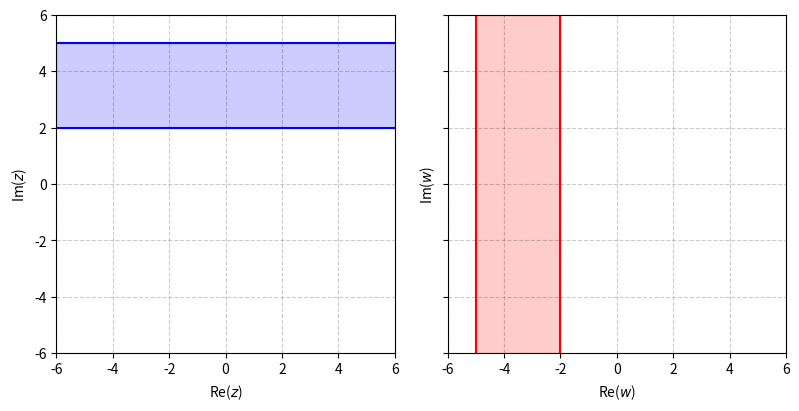

Generate this figure with matplotlib: (Note: this script raises an exception after producing the figure.)
from dataclasses import dataclass

import matplotlib.pyplot as plt
import numpy as np


@dataclass
class CartesianStrip:
    u_min: float = -np.inf
    u_max: float = np.inf
    v_min: float = -np.inf
    v_max: float = np.inf

    def plot(self, ax: plt.Axes, color: str, label: str):
        if np.isfinite(self.u_min) and np.isfinite(self.u_max):
            ax.axvspan(self.u_min, self.u_max, color=color, alpha=0.2)
            ax.axvline(self.u_min, color=color)
            ax.axvline(self.u_max, color=color)
        elif np.isfinite(self.v_min) and np.isfinite(self.v_max):
            ax.axhspan(self.v_min, self.v_max, color=color, alpha=0.2)
            ax.axhline(self.v_min, color=color)
            ax.axhline(self.v_max, color=color)

        ax.set_xlabel(f"Re(${label}$)")
        ax.set_ylabel(f"Im(${label}$)")
        ax.set_aspect("equal", "box")
        ax.grid(True, which="both", linestyle="--", color="k", alpha=0.2)


def map_multiply_by_i(z: CartesianStrip) -> CartesianStrip:
    return CartesianStrip(u_min=-z.v_max, u_max=-z.v_min, v_min=z.u_min, v_max=z.u_max)


def main():
    z_region = CartesianStrip(v_min=2.0, v_max=5.0)
    w_region = map_multiply_by_i(z_region)

    fig, (ax1, ax2) = plt.subplots(
        1, 2, figsize=(8, 4), sharex=True, sharey=True, constrained_layout=True
    )

    ax1.set(xlim=(-6, 6), ylim=(-6, 6))
    z_region.plot(ax1, "b", "z")
    w_region.plot(ax2, "r", "w")

    fig.savefig("images/17.1.13.svg", format="svg", bbox_inches="tight")


if __name__ == "__main__":
    main()
